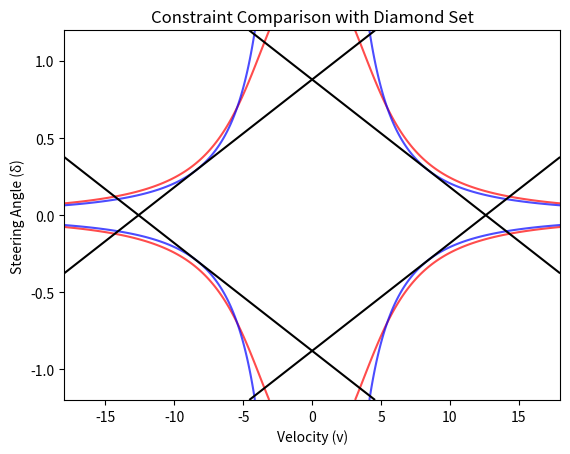

Reproduce this figure in Python.
import numpy as np
import matplotlib.pyplot as plt

# Define constants
v_star = 10  # max velocity, adjust as needed
delta_star = 0.698   # max steering angle, adjust as needed=
l_wb = 2.4  # wheelbase length
a_max = 11.5  # max acceleration

# Create meshgrid
samples = 1000
v_values = np.linspace(-18, 18, samples)
delta_values = np.linspace(-delta_star-0.5, delta_star+0.5, samples)
V, Delta = np.meshgrid(v_values, delta_values)

# Compute constraint values
a_values = np.linspace(0, 2, 2)  # Different values of a to visualize effect
fig, ax = plt.subplots()

for a_i in [-5]:
    # Make a_i broadcastable
    A = np.full_like(V, a_i)

    # Second Constraint (Original Comparison)
    constraint_friction_circle = np.sqrt(A**2 + ((V**2 / l_wb) * np.tan(Delta))**2)
    constraint_stricter = np.sqrt(A**2 + ((V**2 / l_wb) * (np.tan(delta_star)/delta_star * Delta))**2)

    # Diamond Constraint with w = a_max^2 - a^2
    C = (1/l_wb * np.tan(delta_star) / delta_star) ** 2
    C_ = np.sqrt((a_max ** 2 - a_i ** 2)/C)
    delta_ = lambda v: C_ * (1/v**2)
    d_v = (1 / v_star)
    d_delta = (1 / delta_star)
    v_ = (2*C_*d_delta/d_v)**(1/3)

    w = d_v * v_ + d_delta * delta_(v_)
    print(a_max + w ** (-1/4))
    print(w, d_v, d_delta)


    diamond_constraint_1 = d_v * V + d_delta * Delta - w
    diamond_constraint_2 = d_v * V - d_delta * Delta - w
    diamond_constraint_3 = -d_v * V + d_delta * Delta - w
    diamond_constraint_4 = -d_v * V - d_delta * Delta - w

    # Contour plot for the second constraint
    ax.contour(V, Delta, constraint_friction_circle, levels=[a_max], alpha=0.7, colors='r')
    ax.contour(V, Delta, constraint_stricter, levels=[a_max], alpha=0.7, colors='b')

    # Diamond set visualization (solid black lines)
    ax.contour(V, Delta, diamond_constraint_1, levels=[0], colors='black', linestyles='solid')
    ax.contour(V, Delta, diamond_constraint_2, levels=[0], colors='black', linestyles='solid')
    ax.contour(V, Delta, diamond_constraint_3, levels=[0], colors='black', linestyles='solid')
    ax.contour(V, Delta, diamond_constraint_4, levels=[0], colors='black', linestyles='solid')


ax.set_xlabel('Velocity (v)')
ax.set_ylabel('Steering Angle (δ)')
ax.set_title('Constraint Comparison with Diamond Set')
plt.show()


# test it

# import cvxpy as cp
# import numpy as np
# # Define constants
# c_1 = 0.9040595325562741  # Example value
# c_2 = 12.525535603937156  # Example value
# n = 2
#
# # Define variables
# a = cp.Variable()  # The variable in the denominator term
# w = cp.Variable()  # The main variable we want to optimize
#
# # Constraints
# constraints = [
#     0 <= w,
#     w <= c_1 - cp.power((-a + c_2), (-2*n)),
#     w <= c_1 - cp.power((a + c_2), (-2*n)),
#     # a <= 12.5,
#     # a**2 <= 11.5**2,
# ]
#
# # Define an example objective function (can be changed)
# objective = cp.Minimize(w + a)  # Example: Minimize w
#
# # Solve the problem
# problem = cp.Problem(objective, constraints)
# problem.solve()
#
# # Print results
# print("Optimal a:", a.value)
# print("Optimal w:", w.value)


